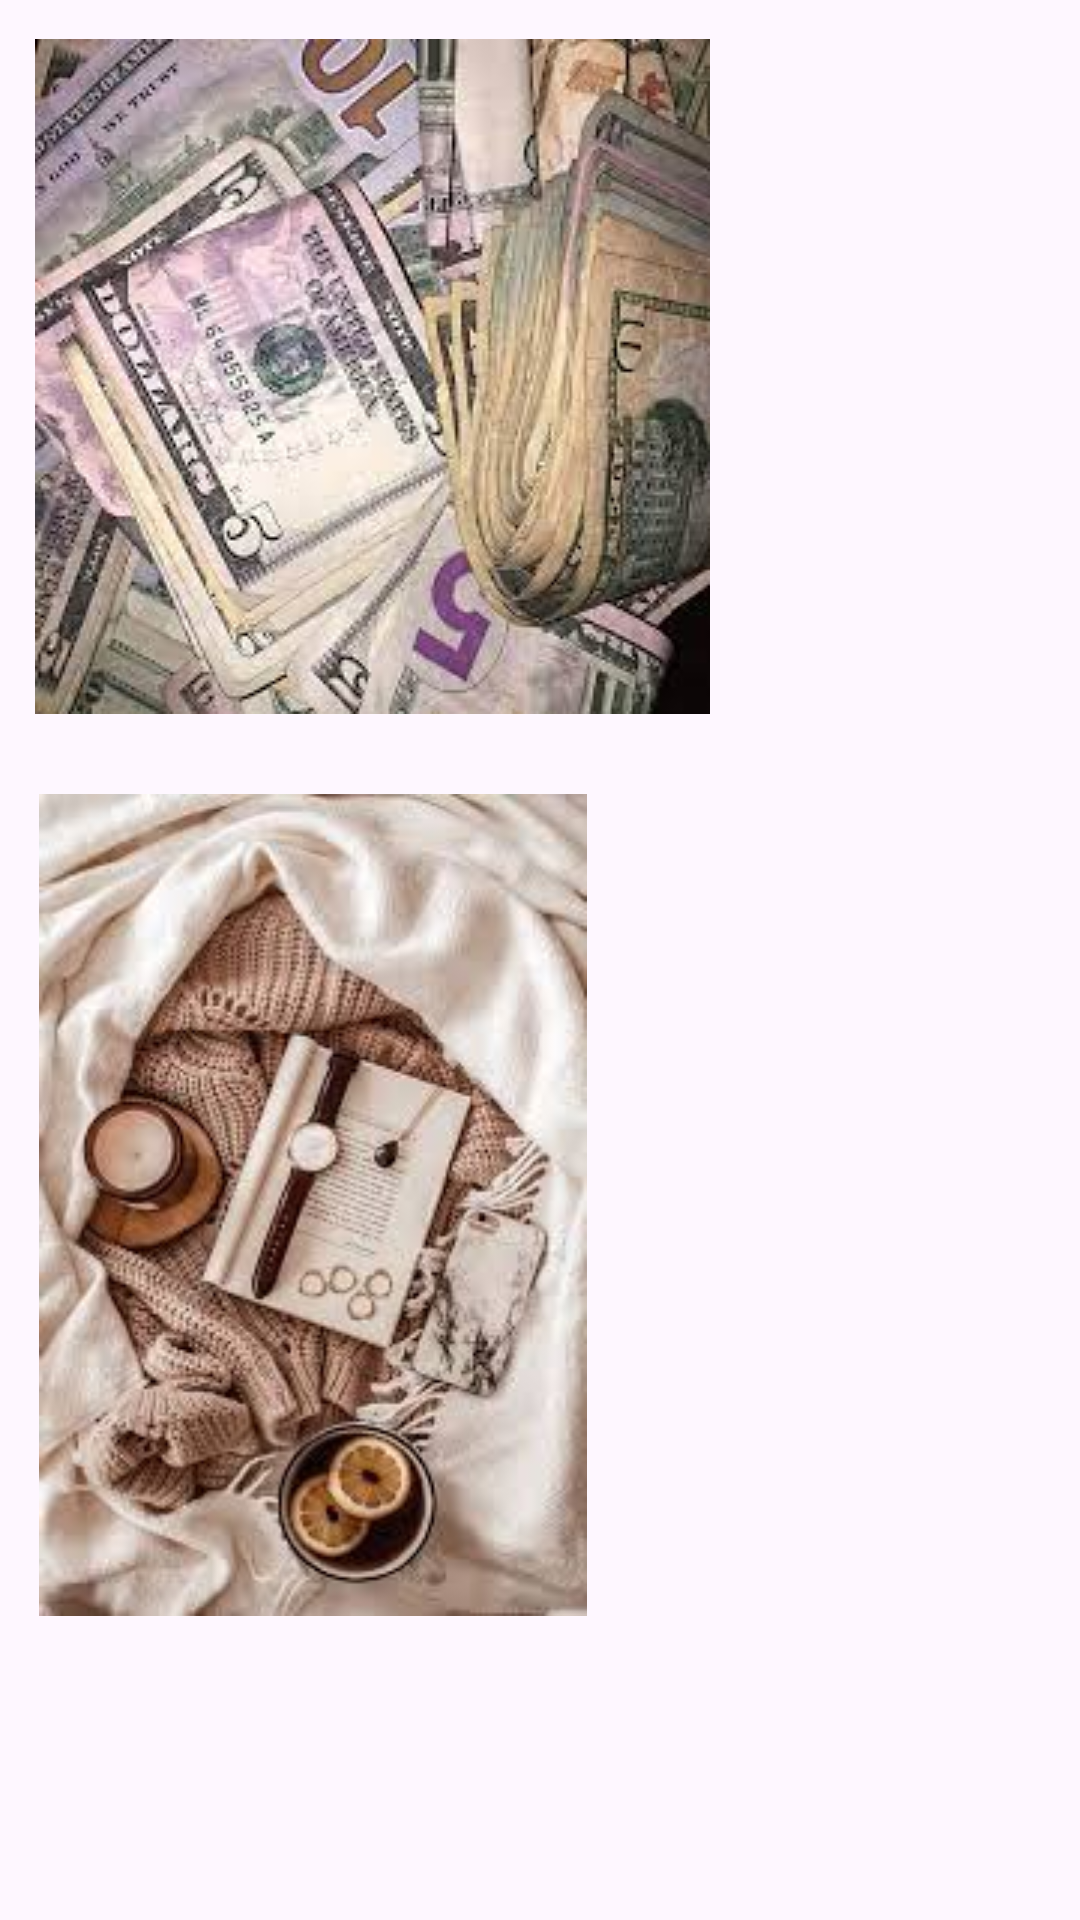

Reconstruct the res/layout file that produces this screen, plus the resources it refers to.
<!-- AndroidManifest.xml: application theme Theme.Sheila -->
<!-- res/layout/activity_product.xml -->
<?xml version="1.0" encoding="utf-8"?>
<androidx.constraintlayout.widget.ConstraintLayout xmlns:android="http://schemas.android.com/apk/res/android"
    xmlns:app="http://schemas.android.com/apk/res-auto"
    xmlns:tools="http://schemas.android.com/tools"
    android:layout_width="match_parent"
    android:layout_height="match_parent"
    tools:context=".ProductActivity">

    <ImageView
        android:id="@+id/image5"
        android:layout_width="wrap_content"
        android:layout_height="wrap_content"
        android:src="@drawable/money"
        app:layout_constraintBottom_toBottomOf="parent"
        app:layout_constraintEnd_toEndOf="parent"
        app:layout_constraintHorizontal_bias="0.086"
        app:layout_constraintStart_toStartOf="parent"
        app:layout_constraintTop_toTopOf="parent"
        app:layout_constraintVertical_bias="0.031" />

    <ImageView
        android:id="@+id/image6"
        android:layout_width="184dp"
        android:layout_height="274dp"
        android:src="@drawable/calm"
        app:layout_constraintBottom_toBottomOf="parent"
        app:layout_constraintEnd_toEndOf="parent"
        app:layout_constraintHorizontal_bias="0.07"
        app:layout_constraintStart_toStartOf="parent"
        app:layout_constraintTop_toTopOf="parent"
        app:layout_constraintVertical_bias="0.723" />


</androidx.constraintlayout.widget.ConstraintLayout>
<!-- resources referenced by this layout -->
<resources>
  <!-- drawable calm: jpeg bitmap (drawable, 12065 bytes) -->
  <!-- drawable money: jpeg bitmap (drawable, 14621 bytes) -->
  <style name="Theme.Sheila" parent="Base.Theme.Sheila" />
  <style name="Base.Theme.Sheila" parent="Theme.Material3.DayNight.NoActionBar">
          
          
      </style>
</resources>
